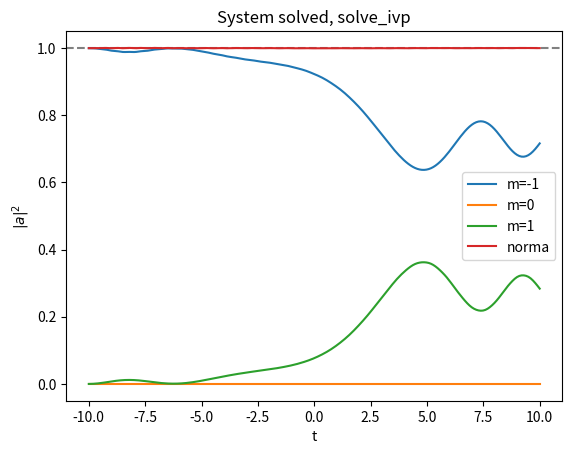

Python code for this plot:
# -*- coding: utf-8 -*-
"""
Created on Sat Jul  9 11:30:22 2022

@author: Eric Vidal Marcos
"""
import numpy as np
import matplotlib.pyplot as plt
from scipy.integrate import solve_ivp

def odes(t, x, D, h, B):
    
    
    a_1 = x[0]
    a0 = x[1]
    a1 = x[2]
    
    da_1dt=-1j*(a_1*(-D+h*t)+a1*B)
    da0=0
    da1dt=-1j*(a1*(-D-h*t)+a_1*B)
    
    return [da_1dt,da0,da1dt]

#IC
x0=[1+0j, 0+0j, 0+0j]
D=1
h=0.1
B=0.1

#test the defined function odes
print(odes(0, x0, D, h, B))


#declare a time vector (time window) and parameters
p=(D, h, B)

tlin=np.linspace(-10,10,200)

#solve
x=solve_ivp(odes,[-10,10], x0,t_eval=tlin, args=p)

t=x.t[:]
a_1 = x.y[0,:]
a0 = x.y[1,:]
a1 = x.y[2,:]
a_12 = np.abs(a_1)**2
a02 = np.abs(a0)**2
a12 = np.abs(a1)**2
sumat=np.zeros((3,np.size(a1)))
sumat[0,:]=a_12[:]
sumat[1,:]=a02[:]
sumat[2,:]=a12[:]
norm = np.sum(sumat, axis=0)

plt.title('System solved, solve_ivp')
plt.xlabel("t")
plt.ylabel('$|a|^2$')
plt.axhline(y=1.0,linestyle='--',color='grey')
plt.plot(t, a_12,'-',label='m=-1')
plt.plot(t, a02,'-',label='m=0')
plt.plot(t, a12,'-',label='m=1')
plt.plot(t, norm,'-',label='norma')
plt.legend()

plt.show()